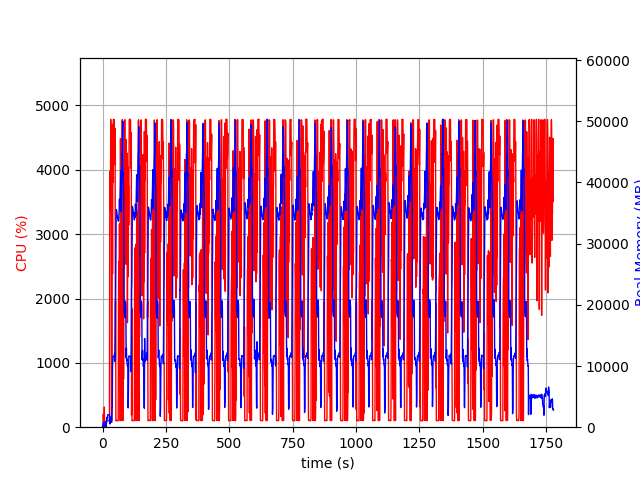

The data file committed next to this chart (first rows):
elapsed_time, nproc, cpu, mem_real, mem_virtual
4.57763671875e-05, 1, 0.0, 8.047, 3185
1.006, 2, 28.8, 57.76, 168.5
2.013, 4, 12.9, 520.4, 2215
3.021, 4, 199.6, 780.2, 2529
4.028, 4, 101.3, 799.9, 2543
5.035, 3, 100.2, 673.2, 2098
6.043, 3, 99.2, 760.5, 2210
7.051, 4, 312.5, 236, 1536
8.059, 3, 2.0, 302.3, 1604
9.066, 3, 2.0, 235.6, 1530
10.07, 3, 1.0, 361.1, 1666
11.08, 7, 4.0, 884.1, 3376
12.09, 5, 3.0, 517.4, 2441
13.1, 2, 2.0, 53.8, 93.73
14.1, 1, 95.3, 308.1, 1261
15.11, 1, 99.3, 582.1, 3181
16.12, 1, 99.2, 836.1, 3181
17.12, 1, 100.3, 1550, 5747
18.13, 1, 99.3, 1348, 5747
19.14, 1, 100.3, 1626, 5747
20.15, 1, 100.2, 1906, 5747
21.15, 1, 100.3, 2052, 5235
22.16, 1, 99.0, 2052, 5235
23.17, 1, 100.1, 2051, 5235
24.18, 1, 100.1, 2051, 5235
25.19, 1, 100.1, 2051, 5235
26.2, 1, 100.1, 2051, 5235
27.21, 1, 100.2, 2064, 5760
28.22, 1, 2997, 697.9, 9217
29.24, 1, 3973, 535.6, 9253
30.26, 1, 3632, 615.2, 9833
31.28, 1, 3347, 1659, 9833
32.3, 1, 4783, 1659, 9833
33.32, 1, 3834, 1365, 9833
34.33, 1, 3783, 809.1, 10857
35.33, 1, 100.3, 809.1, 10857
36.34, 1, 99.3, 809.1, 10857
37.35, 1, 597.4, 2845, 10405
38.37, 1, 4707, 3447, 10405
39.39, 1, 2382, 10629, 26339
40.4, 1, 4553, 10691, 26339
41.41, 1, 3808, 11587, 26339
42.43, 1, 4781, 11587, 26339
43.45, 1, 4782, 11575, 26339
44.47, 1, 4784, 11575, 26339
45.53, 1, 4751, 11566, 26339
46.55, 1, 4776, 11566, 26339
47.56, 1, 4084, 12078, 26339
48.58, 1, 4238, 10736, 26339
49.6, 1, 4642, 13169, 30851
50.61, 1, 1068, 20537, 42325
51.62, 1, 1960, 20749, 62805
52.63, 1, 100.2, 27713, 62805
53.63, 1, 103.3, 34268, 62805
54.64, 1, 102.1, 35560, 62805
55.65, 1, 105.3, 35300, 62805
56.66, 1, 103.3, 34957, 62805
57.66, 1, 103.3, 34666, 62805
58.67, 1, 102.2, 34358, 62805
59.68, 1, 100.3, 34149, 62805
... 1,697 more rows
